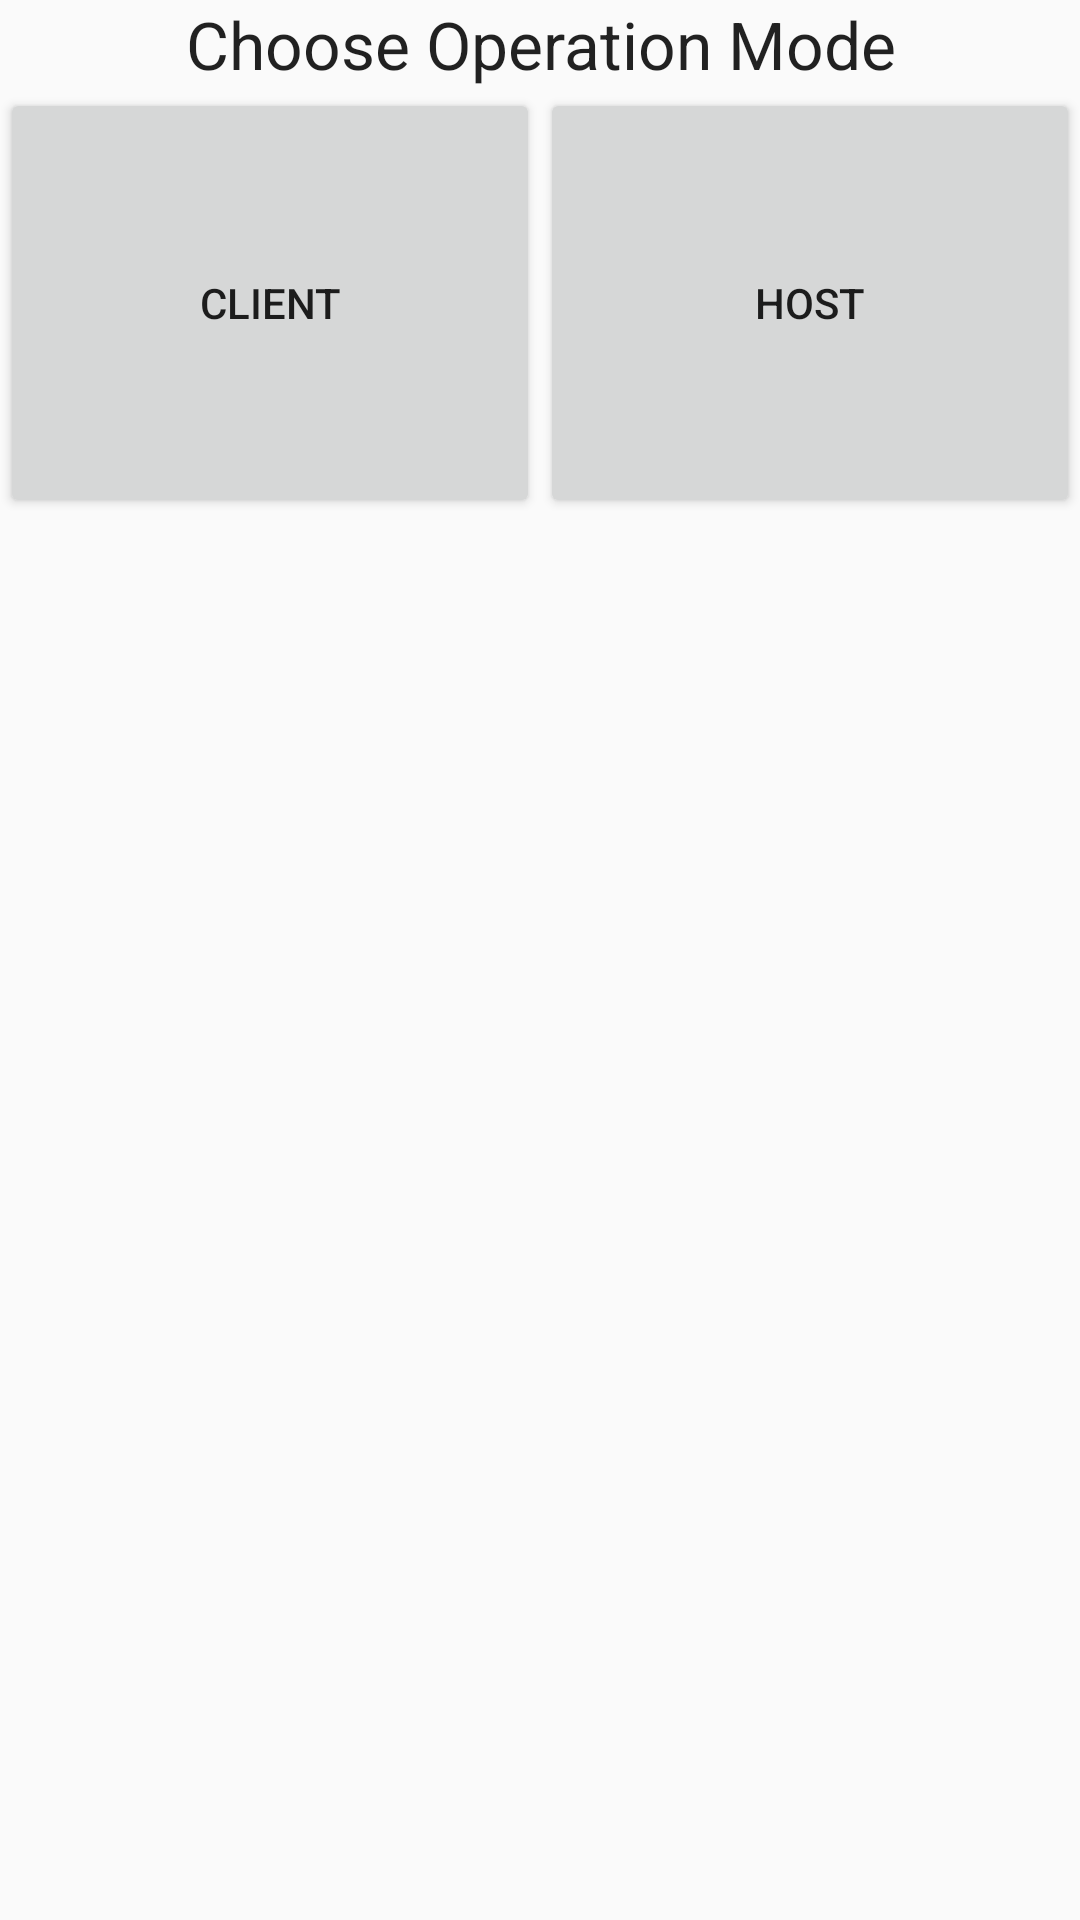

The Android layout XML behind this screen, and the referenced resources:
<!-- AndroidManifest.xml: application theme AppTheme.NoActionBar -->
<!-- res/layout/choose_host_activity.xml -->
<?xml version="1.0" encoding="utf-8"?>
<LinearLayout xmlns:android="http://schemas.android.com/apk/res/android"
    android:orientation="vertical" android:layout_width="match_parent"
    android:layout_height="match_parent"
    android:weightSum="1">

    <LinearLayout
        android:orientation="vertical"
        android:layout_width="match_parent"
        android:layout_height="wrap_content"
        android:layout_gravity="center_horizontal">

        <TextView
            android:layout_width="fill_parent"
            android:layout_height="wrap_content"
            android:textAppearance="?android:attr/textAppearanceLarge"
            android:text="Choose Operation Mode"
            android:id="@+id/textView"
            android:gravity="center_horizontal" />
    </LinearLayout>

    <LinearLayout
        android:orientation="horizontal"
        android:layout_width="match_parent"
        android:layout_height="wrap_content"
        android:layout_gravity="center_horizontal"
        android:weightSum="2"
        android:layout_weight="0.17">

        <Button
            android:layout_width="wrap_content"
            android:layout_height="fill_parent"
            android:text="CLIENT"
            android:id="@+id/button2"
            android:layout_gravity="right"
            android:layout_weight="1" />

        <Button
            android:layout_width="wrap_content"
            android:layout_height="fill_parent"
            android:text="Host"
            android:id="@+id/button"
            android:layout_gravity="center_horizontal"
            android:layout_weight="1" />
    </LinearLayout>
</LinearLayout>
<!-- resources referenced by this layout -->
<resources>
  <style name="AppTheme.NoActionBar" parent="Theme.AppCompat.Light.DarkActionBar">
          <item name="windowActionBar">false</item>
          <item name="windowNoTitle">true</item>
          <item name="colorPrimary">@color/colorPrimary</item>
          <item name="colorPrimaryDark">@color/colorPrimaryDark</item>
          <item name="colorAccent">@color/colorAccent</item>
      </style>
  <!-- not gathered from this repository: default colours our renderer supplied (Android Studio template values) -->
  <color name="colorPrimary">#FF6200EE</color>
  <color name="colorPrimaryDark">#FF3700B3</color>
  <color name="colorAccent">#FF03DAC5</color>
</resources>
